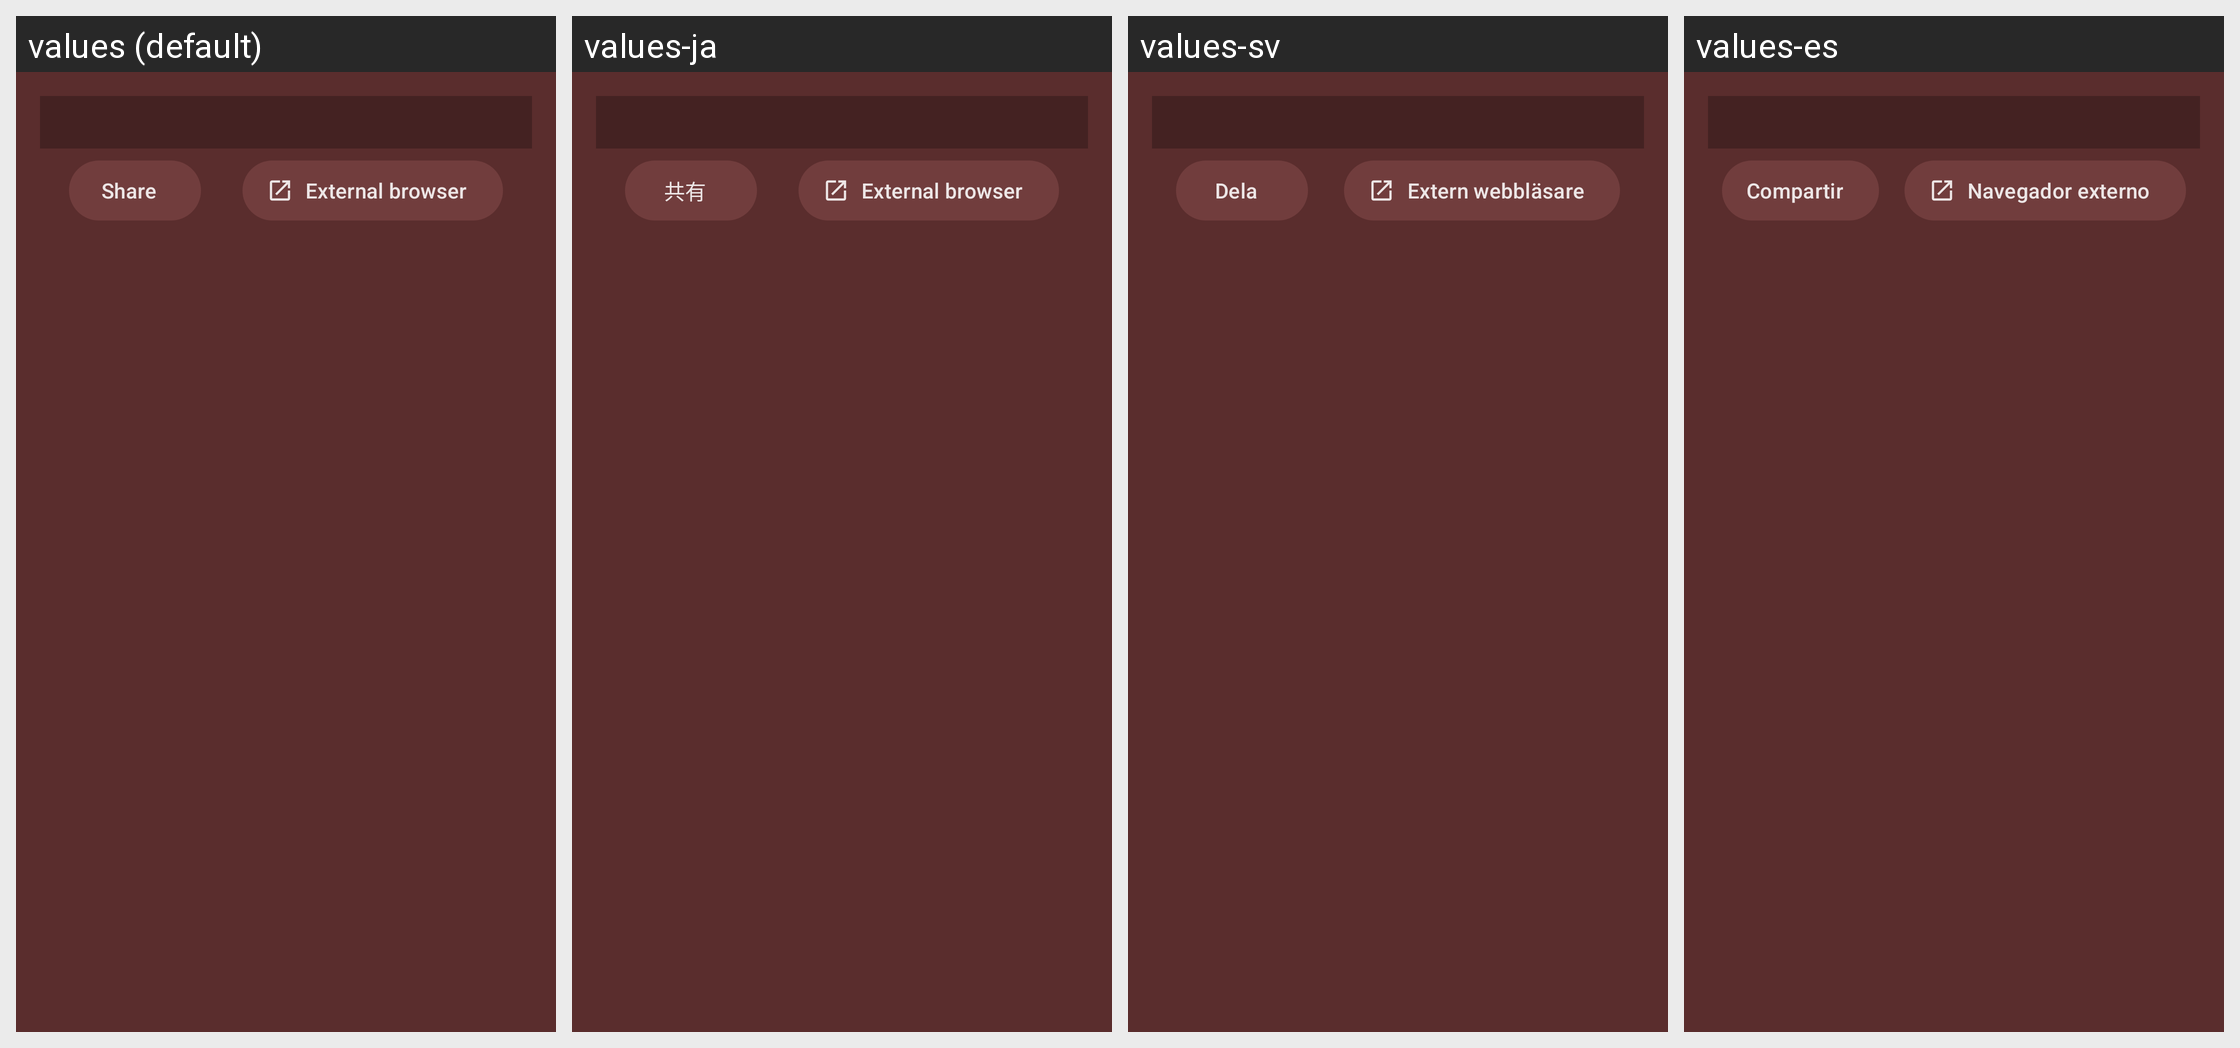

Here is an Android app screen in its default locale and in the app's own translations. Write out the translated-string differences for the strings that appear on this screen.
Android screen res/layout/dialog_web_url.xml rendered under 4 locales, left to right: values (default), values-ja, values-sv, values-es. Device: Nexus 5 (rendered at 1080×1920; each locale shown at half size, 540×960, under a caption strip naming it); theme Theme.Light.
Other locales in the repository, not shown: values-fr, values-hu, values-it, values-ko, values-nb-rNO, values-pt-rBR, values-ru, values-uk.
Strings drawn on this screen, with the default value and each locale's value (text and hints the layout hard-codes, and strings that could not be matched under every locale, appear in the picture but are not listed):

menu_share
  values: Share
  values-ja: 共有
  values-sv: Dela
  values-es: Compartir

web_open_ext_browser
  values: External browser
  values-ja: External browser  [not translated; the default value is used]
  values-sv: Extern webbläsare
  values-es: Navegador externo
